Run: headless pygame with SDL's dummy video driver; simulated clock (each Clock.tick advances the game by its frame time, no real sleeping); random seed 0; keys injected as events and as key.get_pressed() state; no mouse input.
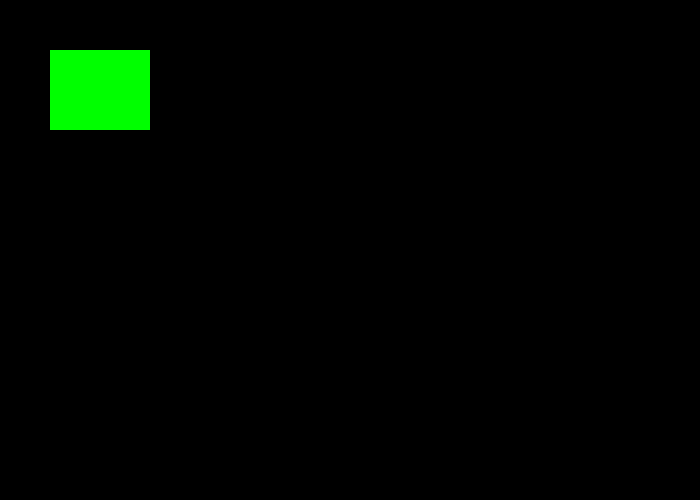
Frame 1 of 4 · flips 1–60 · no input
Frame 2 of 4 · flips 61–180 · tapped SPACE, RETURN · held RIGHT (→), D · screen unchanged from frame 1, image omitted
Frame 3 of 4 · flips 181–300 · held DOWN (↓), S · screen unchanged from frame 2, image omitted
Frame 4 of 4 · flips 301–420 · held LEFT (←), A, UP (↑), W · screen unchanged from frame 3, image omitted

The pygame program that drew these frames:

"""
Program Arcade Games With Python and Pygame
Fourth Edition
Copyright 2016
Author: Dr. Paul Vincent Craven

coded (2026) along by: Jose 'Joe' Ruiz

Chapter 13 - Introduction to Classes

Lab 12.1 - Rectangle Class
"""

# Import modules
import pygame

# CONSTANTS
# These are safe globals because they never change.
# ---------------------------------------------------
WHITE = (255, 255, 255)
BLACK = (  0,   0,   0)
GREEN = (  0, 255,   0)
RED   = (255,   0,   0)

# ---------------------------------
# 🟥 Rectangle Class
# ---------------------------------
class Rectangle:
    def __init__(self, x: int, y: int, width: int, height: int):
        """
        When we create a Rectangle object, we give it:
        - an x position
        - a y position
        - a width
        - a height

        These values get stored inside the object so it remembers
        where it should be drawn and how big it is.
        """
        self.x      = x
        self.y      = y
        self.width  = width
        self.height = height

    def draw(self, screen):
        """
        Draw the rectangle on the screen.

        pygame.draw.rect() needs:
        - which screen to draw on
        - what color to use
        - a rectangle defined by (x, y, width, height)
        """
        pygame.draw.rect(screen, GREEN, (self.x, self.y, self.width, self.height))


# ----------------------
# MAIN PROGRAM
# ----------------------
def main():
    """ Main function for the program. """

    # Initialize pygame inside main() - proper architecture.
    pygame.init()

    # Create the window.
    size = (700, 500)
    screen = pygame.display.set_mode(size)
    pygame.display.set_caption("Lab 12.1 - Rectangle Class")

    # Create a Rectangle object.
    # These numbers are just examples:
    # x = 50, y = 50, width = 100, height = 80
    my_rectangle = Rectangle(50, 50, 100, 80)

    # Loop until the user closes the window.
    done = False
    clock = pygame.time.Clock()

    while not done:
        # ----------------------
        # EVENT PROCESSING
        # ----------------------
        for event in pygame.event.get():
            if event.type == pygame.QUIT:
                done = True

        # -----------------------
        # GAME LOGIC (none yet)
        # -----------------------

        # -----------------------
        # DRAWING CODE
        # -----------------------
        screen.fill(BLACK)

        # Draw our rectangle object.
        my_rectangle.draw(screen)

        # Update the screen.
        pygame.display.flip()
        clock.tick(60)

    pygame.quit()


# ------------------------
# ENTRY POINT
# ------------------------
if __name__ == "__main__":
    main()
